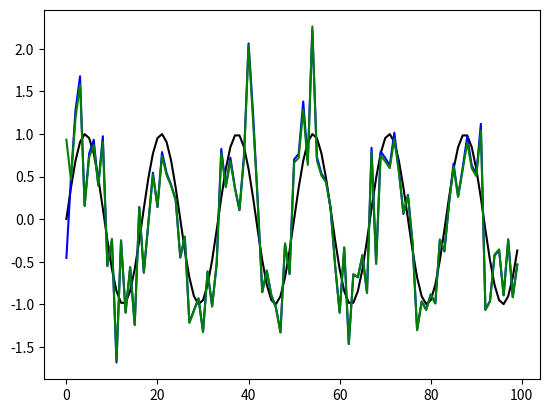

The script that saved this image:
#!/usr/bin/python
import numpy as np
import matplotlib.pyplot as plot
import math

def gen_dft(m,n,N):
    return np.exp(-1j*2*math.pi*m*n/N)

def gen_polynomial(x, m):
    return x**m

N = 100
#N_basis works well at low values for polynomial regression but dft regression needs more...
N_basis = 6
noise_var = B = .2

basis = np.matrix(np.zeros((N,N)), dtype=np.complex64)
xs = np.matrix(np.arange(N)/float(N)).T
num_cycles = 6
ys = np.sin(num_cycles*2*np.pi*xs)
w = ys + np.sqrt(B)*np.random.randn(N,1)
#Trained on model data rather than measured...
for m in range(N_basis):
    for n in range(N):
        if n == 0:
            basis[m,n] = 1.0
        else:
            #basis[m,n] = gen_dft(m,n,N)
            basis[m,n] = gen_polynomial(w[n], m)

test_data = t = basis*w #+ np.sqrt(B)*np.random.randn(N,1))

#Calculate using the Moore-Penrose pseudoinverse using the following formula
#maximum_likelihood = wml = np.linalg.inv(basis.T*basis)*basis.T*t
#Direct calculation appears to have numerical instability issues...
#Luckily the pinv method calculates Moore-Penrose pseudo inverse using SVD, which largely avoids the numerical issues
maximum_likelihood = wml = np.linalg.pinv(basis)*t

plot.figure()
plot.plot(ys, 'k')
plot.plot(w, 'b')
plot.plot(np.real(wml), 'g')
plot.show()
